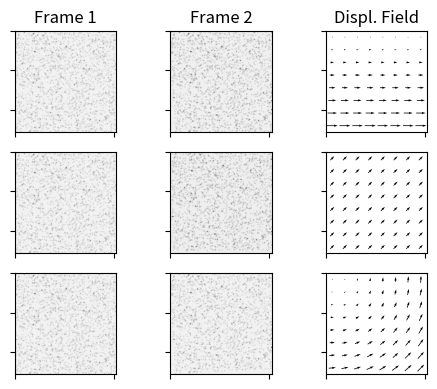

Here is the Python script that generated this plot:
#!/usr/bin/env python3
# -*- coding: utf-8 -*-
"""
Created on Sun May 26 17:10:19 2019

[redacted]
"""

import numpy as np
import matplotlib.pyplot as plt

from scipy.ndimage     import convolve
from scipy.ndimage     import affine_transform

#%%

def gen_particle(h):
    x = np.linspace(1,h,h)
    x0 = h/2
    w = h/8
    gauss = np.exp(-(x-x0)**2/(2*w**2))
    part  = np.zeros((h,h))
    for i in range(h):
        for j in range(h):
            part[i,j] = gauss[i]*gauss[j]
    return part

def piv(frame_1,frame_2,patch_size=64):
    [l,w] = patch_size, patch_size # patch size

    nx = int(L/l)
    ny = int(W/w)
    
    x0 = list()
    y0 = list()
    ux = list()
    uy = list()
    
    for i in range(nx):
        [imin,imax] = i*l,(i+1)*l
        if imax > L:
            imax = L
        for j in range(ny):
            [jmin,jmax] = j*l,(j+1)*l
            if jmax > L:
                jmax = L
                
            patch1 = frame_1[imin:imax,jmin:jmax]
            patch2 = frame_2[imin:imax,jmin:jmax]
            
            if np.std(patch1) != 0 :
                patch1 = (patch1-np.mean(patch1))/np.std(patch1)
            else : 
                patch1 = (patch1-np.mean(patch1))
            
            if np.std(patch2) != 0 :
                patch2 = (patch2-np.mean(patch2))/np.std(patch2)
            else : 
                patch2 = (patch2-np.mean(patch2))
           
            res = np.real(np.fft.fftshift(np.fft.ifft2(np.fft.fft2(patch1)*np.conj(np.fft.fft2(patch2)))))
            pos_max = np.unravel_index(np.argmax(res, axis=None), res.shape)
            
            
            x0.append((imax+imin)/2)
            ux.append(pos_max[0]-l/2)
            y0.append((jmax+jmin)/2)
            uy.append(pos_max[1]-w/2)
            
    x0 = np.asarray(x0)
    y0 = np.asarray(y0)
    ux = np.asarray(ux)
    uy = np.asarray(uy)
    return [x0,y0,ux,uy]

#%%

[L,W] = 512,512
h     = 16 # condition => h%2 = 0

N = 2000 # number of particules

img = np.zeros((L,W))

part = gen_particle(h)

x_pos = np.random.randint(0,L,size=N)
y_pos = np.random.randint(0,W,size=N)
img[x_pos,y_pos] = 1

#%% TRANSFORMATION MATRIX 
### SHEAR
phi = -np.pi/70
Ms = np.array([[1,0,0],[np.tan(phi),1,0]])

### TRANSLATE
dx = 10
dy = -10
Mt = np.array([[1,0,dx],[0,1,dy]])

### ROTATE
theta = np.pi/70
Mr = np.array([[np.cos(theta),np.sin(theta),0],[-np.sin(theta),np.cos(theta),0]])

#%% GENERATE FRAMES

frame_1 = convolve(img,part)
frame_2 = convolve(affine_transform(img,Ms),part)
frame_3 = convolve(affine_transform(img,Mt),part)
frame_4 = convolve(affine_transform(img,Mr),part)

std = .1
noise_1 = std*np.random.randn(*np.shape(frame_1))
noise_2 = std*np.random.randn(*np.shape(frame_2))
noise_3 = std*np.random.randn(*np.shape(frame_3))
noise_4 = std*np.random.randn(*np.shape(frame_4))

frame_1 += noise_1
frame_2 += noise_2
frame_3 += noise_3
frame_4 += noise_4

#%% PIV PROCESSING

[x01,y01,ux1,uy1] = piv(frame_1,frame_2)
[x02,y02,ux2,uy2] = piv(frame_1,frame_3)
[x03,y03,ux3,uy3] = piv(frame_1,frame_4)


#%% SHOW RESULTS

plt.close("all")
W = 5
L = 4
DPI = 150
plt.figure(num=1,figsize=(W,L),dpi=DPI,edgecolor='k',clear=True)
plt.set_cmap('Greys')
ax = [plt.subplot(3,3,i+1) for i in range(9)]

for a in ax:
    a.set_xticklabels([])
    a.set_yticklabels([])


ax[0].imshow(frame_1)
ax[1].imshow(frame_2)
ax[2].imshow(np.zeros(img.shape))
ax[2].quiver(y01,x01,-uy1,ux1, pivot='mid', color='k')

ax[0].set_title("Frame 1")
ax[1].set_title("Frame 2")
ax[2].set_title("Displ. Field")

ax[3].imshow(frame_1)
ax[4].imshow(frame_3)
ax[5].imshow(np.zeros(img.shape))
ax[5].quiver(y02,x02,-uy2,ux2, pivot='mid', color='k')

ax[6].imshow(frame_1)
ax[7].imshow(frame_4)
ax[8].imshow(np.zeros(img.shape))
ax[8].quiver(y03,x03,-uy3,ux3, pivot='mid', color='k')


#plt.subplots_adjust(wspace=0, hspace=0)
plt.tight_layout()
plt.savefig("result_piv.png")
